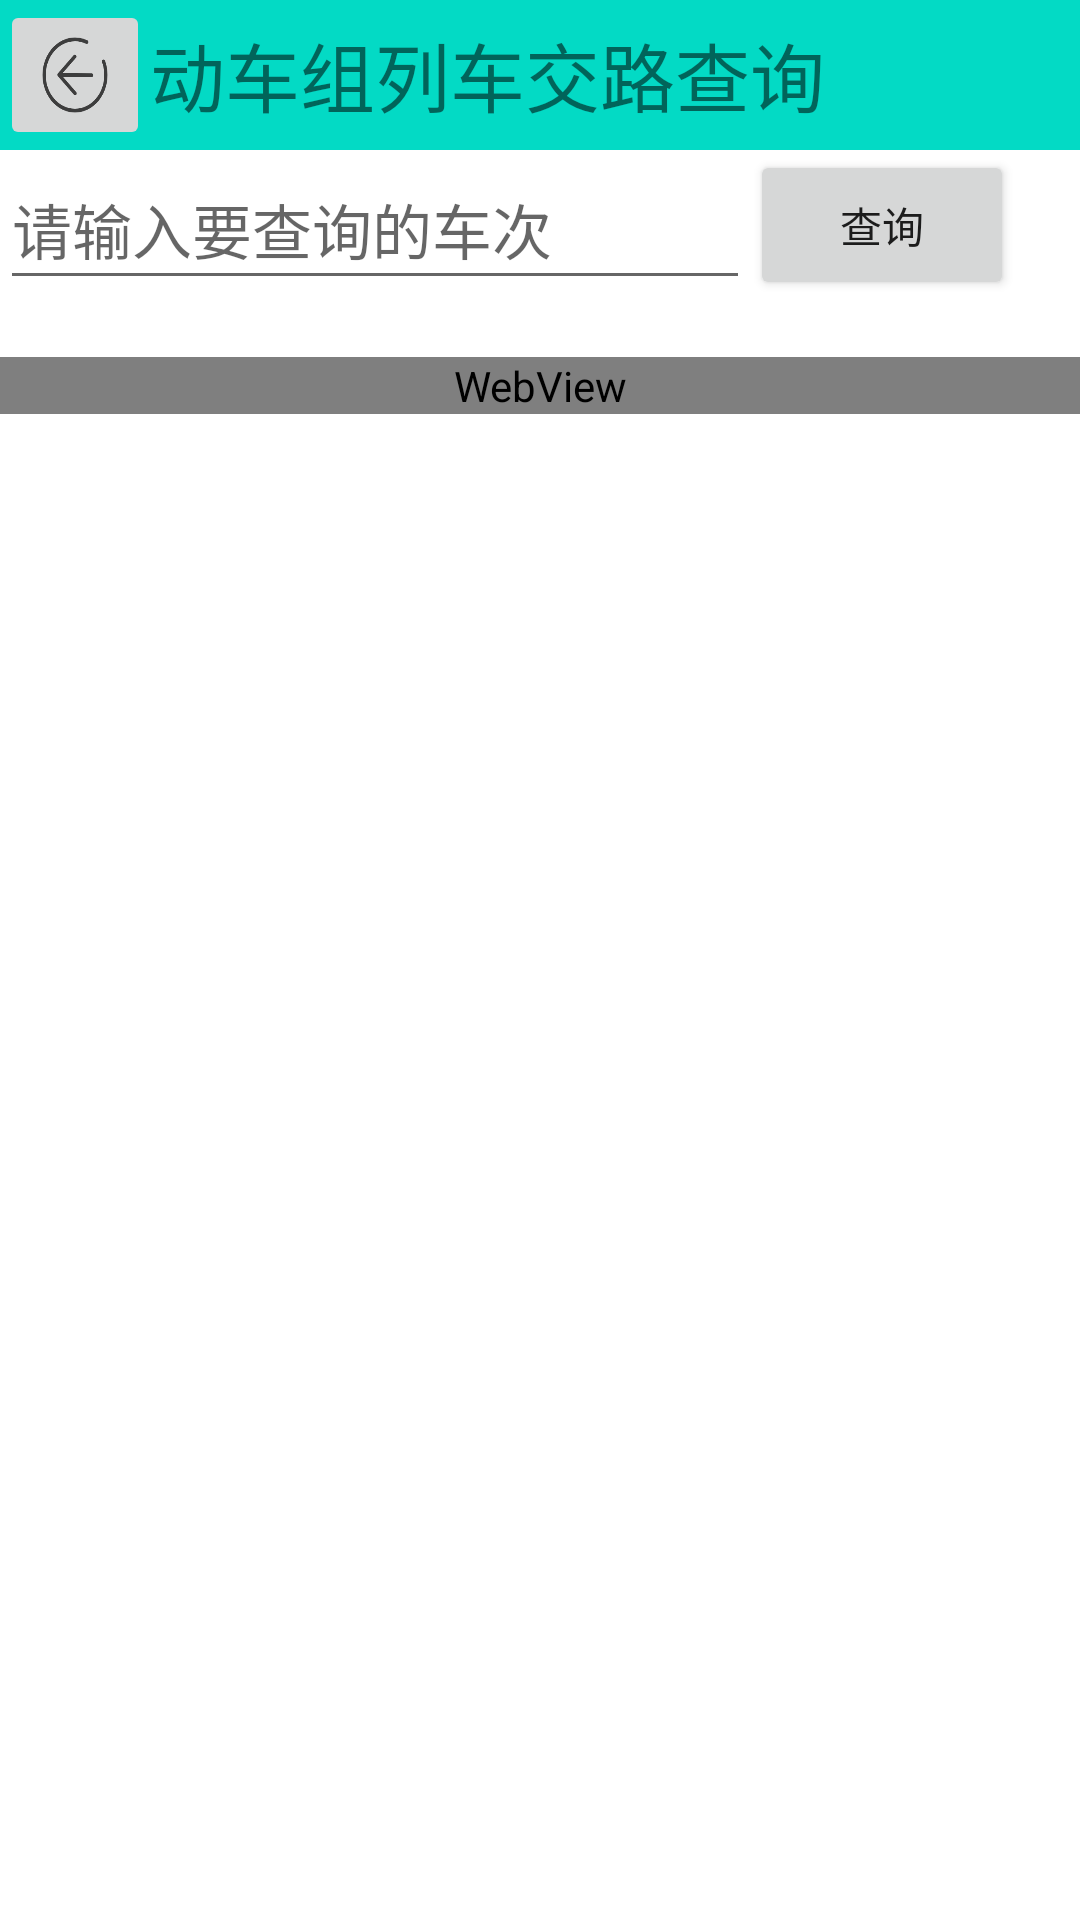

Layout XML and referenced resources for this Android screen:
<!-- AndroidManifest.xml: application theme Theme.CR12306 -->
<!-- res/layout/activity_equipment.xml -->
<?xml version="1.0" encoding="utf-8"?>
<LinearLayout xmlns:android="http://schemas.android.com/apk/res/android"
    android:layout_width="match_parent"
    android:layout_height="match_parent"
    android:orientation="vertical">

    <LinearLayout
        android:layout_height="wrap_content"
        android:layout_width="match_parent"
        android:orientation="horizontal"
        android:background="@color/teal_200">

        <ImageButton
            android:id="@+id/back3"
            android:layout_width="50dp"
            android:layout_height="50dp"
            android:src="@drawable/back"
            android:scaleType="fitXY"/>

        <TextView
            android:layout_width="wrap_content"
            android:layout_height="wrap_content"
            android:layout_gravity="center"
            android:text="动车组列车交路查询"
            android:textSize="25dp"/>

    </LinearLayout>

    <LinearLayout
        android:layout_width="match_parent"
        android:layout_height="wrap_content"
        android:orientation="horizontal">

        <EditText
            android:id="@+id/edit_trainCode"
            android:hint="请输入要查询的车次"
            android:layout_width="250dp"
            android:layout_height="50dp"
            android:textSize="20dp"/>

        <Button
            android:id="@+id/btn_equip_query"
            android:layout_width="wrap_content"
            android:layout_height="match_parent"
            android:text="查询"/>
    </LinearLayout>

    <TextView
        android:id="@+id/txt_equipment"
        android:layout_width="wrap_content"
        android:layout_height="wrap_content"/>

    <WebView
        android:id="@+id/webView"
        android:layout_width="match_parent"
        android:layout_height="wrap_content"/>

</LinearLayout>
<!-- resources referenced by this layout -->
<resources>
  <!-- drawable back: png bitmap (drawable, 7843 bytes) -->
  <style name="Theme.CR12306" parent="Theme.MaterialComponents.DayNight.DarkActionBar">
          
          <item name="colorPrimary">@color/purple_500</item>
          <item name="colorPrimaryVariant">@color/purple_700</item>
          <item name="colorOnPrimary">@color/white</item>
          
          <item name="colorSecondary">@color/teal_200</item>
          <item name="colorSecondaryVariant">@color/teal_700</item>
          <item name="colorOnSecondary">@color/black</item>
          
          <item name="android:statusBarColor">?attr/colorPrimaryVariant</item>
          
      </style>
  <!-- not gathered from this repository: default colours our renderer supplied (Android Studio template values) -->
  <color name="purple_500">#FF6200EE</color>
  <color name="purple_700">#FF3700B3</color>
  <color name="teal_200">#FF03DAC5</color>
  <color name="teal_700">#FF018786</color>
  <color name="black">#FF000000</color>
  <color name="white">#FFFFFFFF</color>
</resources>
